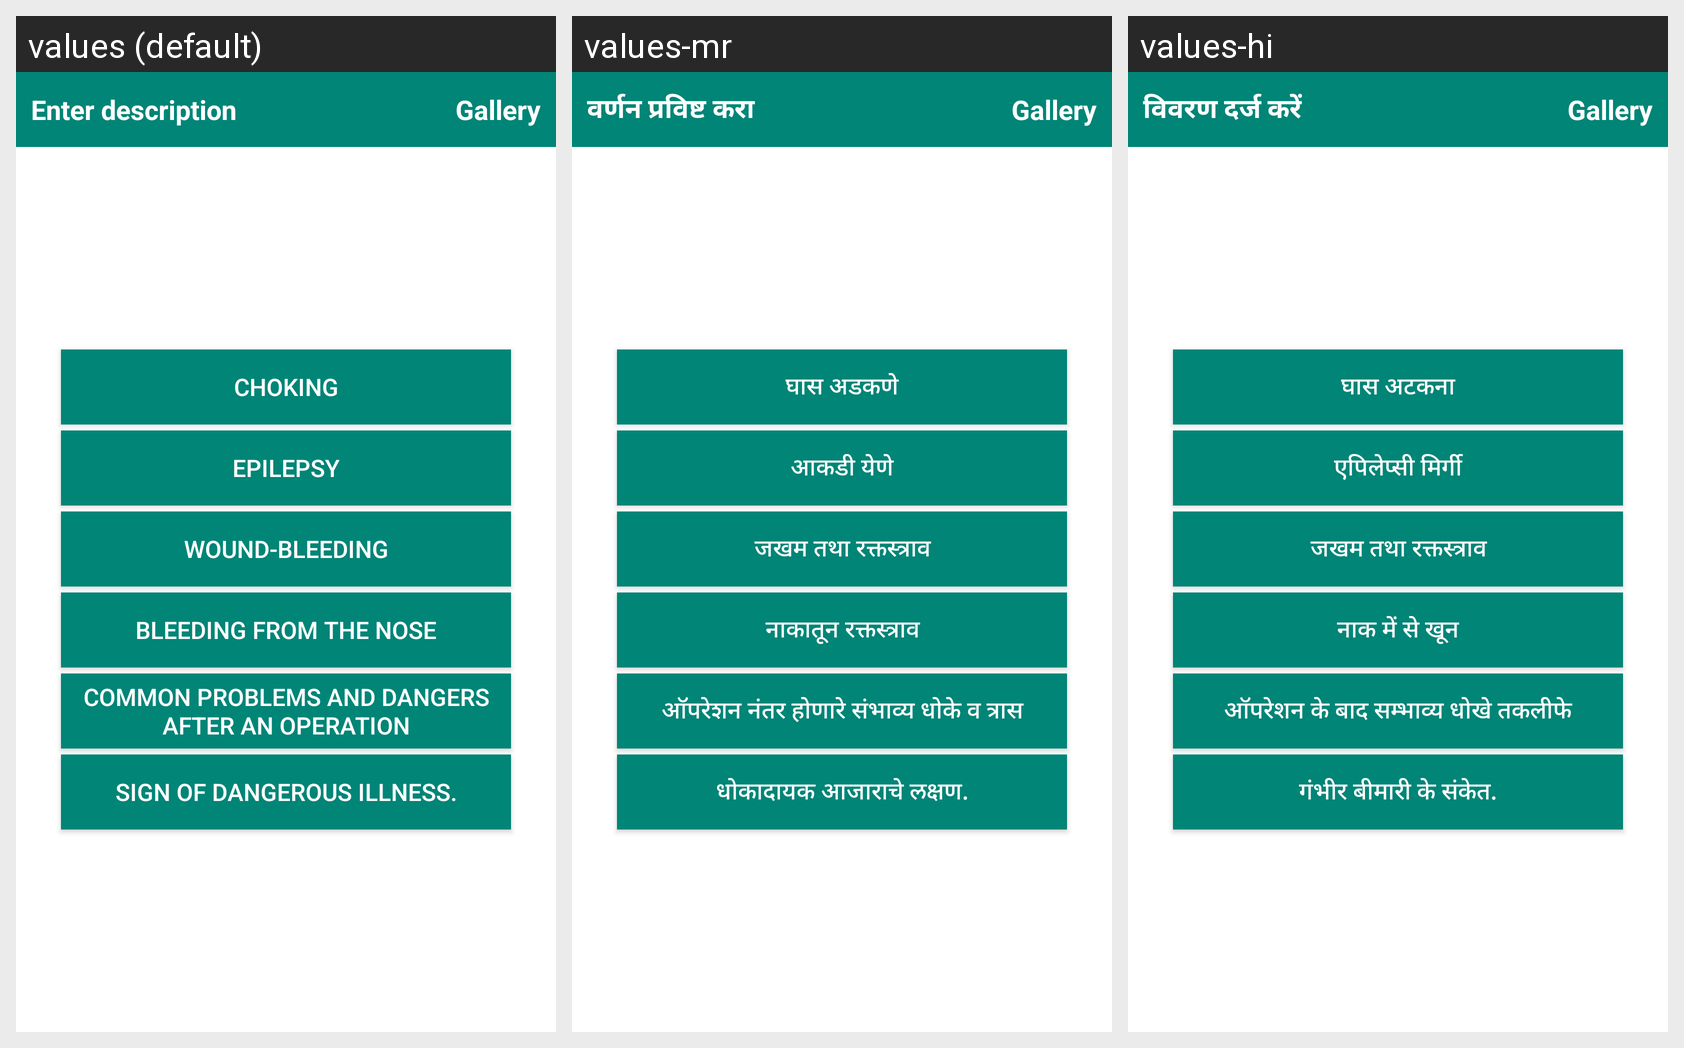

Translations of the strings shown on this Android screen, per locale in the grid:
Android screen res/layout/fragment_emergency.xml rendered under 3 locales, left to right: values (default), values-mr, values-hi. Device: Nexus 5 (rendered at 1080×1920; each locale shown at half size, 540×960, under a caption strip naming it); theme AppTheme.
Strings drawn on this screen, with the default value and each locale's value (text and hints the layout hard-codes, and strings that could not be matched under every locale, appear in the picture but are not listed):

choking
  values: Choking
  values-mr: घास अडकणे
  values-hi: घास अटकना

epilepsy
  values: Epilepsy
  values-mr: आकडी येणे
  values-hi: एपिलेप्सी मिर्गी

wound_bleeding
  values: Wound-Bleeding
  values-mr: जखम तथा रक्तस्त्राव
  values-hi: जखम तथा रक्तस्त्राव

bleeding_from_the_nose
  values: Bleeding from the nose
  values-mr: नाकातून रक्तस्त्राव
  values-hi: नाक में से खून

common_problems_and_danger_operation
  values: Common problems and dangers after an operation
  values-mr: ऑपरेशन नंतर होणारे संभाव्य धोके व त्रास
  values-hi: ऑपरेशन के बाद सम्भाव्य धोखे तकलीफे

sign_of_dangerous_illness
  values: Sign of dangerous illness.
  values-mr: धोकादायक आजाराचे लक्षण.
  values-hi: गंभीर बीमारी के संकेत.

hint_feedback_description
  values: Enter description
  values-mr: वर्णन प्रविष्ट करा
  values-hi: विवरण दर्ज करें
